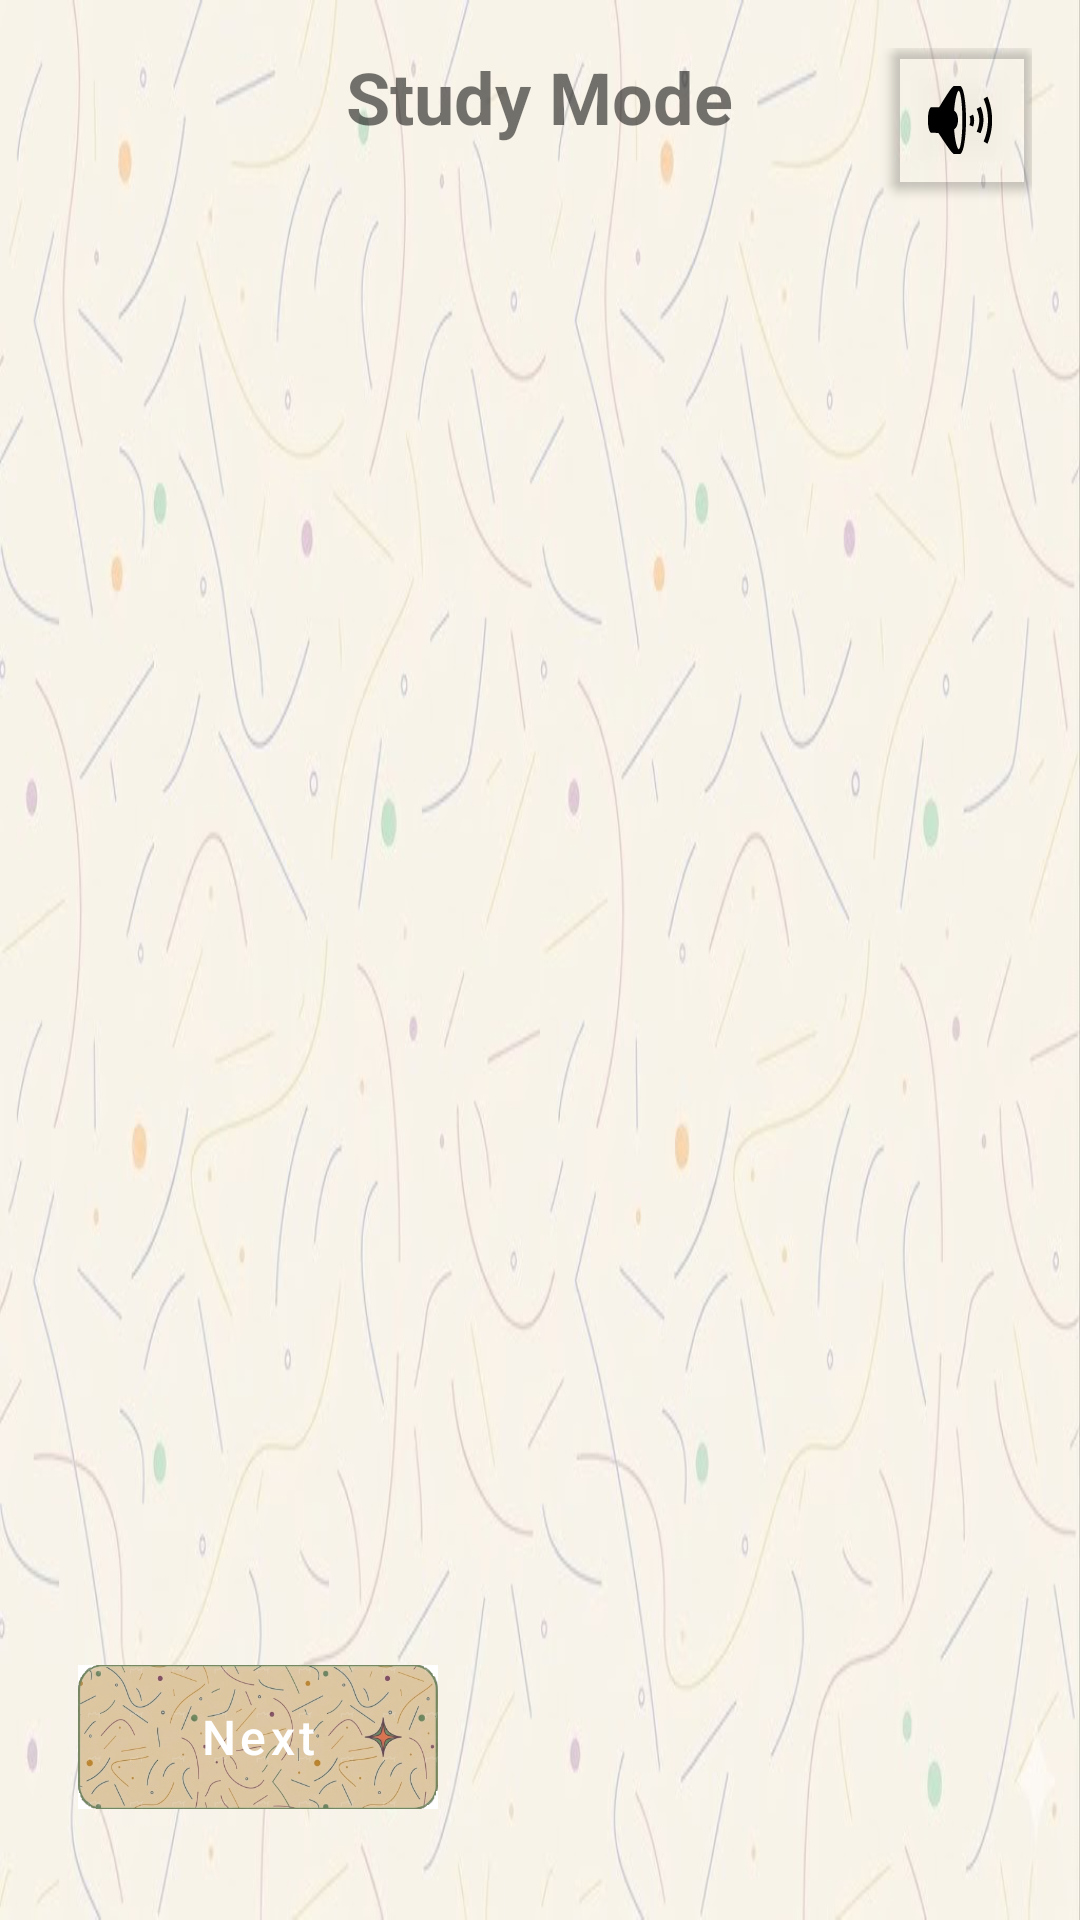

Layout XML and referenced resources for this Android screen:
<!-- AndroidManifest.xml: application theme Theme.Vocab_Master_mad_project -->
<!-- res/layout/activity_study.xml -->
<?xml version="1.0" encoding="utf-8"?>
<RelativeLayout xmlns:android="http://schemas.android.com/apk/res/android"
    xmlns:app="http://schemas.android.com/apk/res-auto"
    android:layout_width="match_parent"
    android:layout_height="match_parent"
    android:padding="16dp"
    android:background="@drawable/default_bg">

    <TextView
        android:id="@+id/tv_title"
        android:layout_width="wrap_content"
        android:layout_height="wrap_content"
        android:text="Study Mode"
        android:textSize="24sp"
        android:textStyle="bold"
        android:layout_centerHorizontal="true"
        android:layout_marginBottom="16dp"/>

    <ScrollView
        android:layout_width="match_parent"
        android:layout_height="match_parent"
        android:layout_above="@+id/btn_next"
        android:layout_below="@id/tv_title"
        android:layout_marginBottom="16dp">

        <LinearLayout
            android:id="@+id/ll_vocab_container"
            android:layout_width="match_parent"
            android:layout_height="wrap_content"
            android:orientation="vertical" />
    </ScrollView>

    <com.google.android.material.button.MaterialButton
        android:id="@+id/btn_next"
        android:layout_width="120dp"
        android:layout_height="48dp"
        android:layout_alignParentStart="true"
        android:layout_alignParentLeft="true"
        android:layout_alignParentBottom="true"
        android:layout_marginStart="10dp"
        android:layout_marginLeft="10dp"
        android:layout_marginBottom="21dp"
        android:background="@drawable/button_default"
        android:maxLines="1"
        android:minHeight="48dp"
        android:text="Next"
        android:textAllCaps="false"
        android:textColor="@color/white"
        app:autoSizeMaxTextSize="16sp"
        app:autoSizeMinTextSize="12sp"
        app:autoSizeTextType="uniform"
        app:backgroundTint="@null"
        app:cornerRadius="30dp" />

    <com.google.android.material.button.MaterialButton
        android:id="@+id/btn_mute"
        style="@style/Widget.MaterialComponents.Button.Icon"
        android:layout_width="48dp"
        android:layout_height="48dp"
        android:layout_alignParentTop="true"
        android:layout_alignParentEnd="true"
        android:insetLeft="0dp"
        android:insetTop="0dp"
        android:insetRight="0dp"
        android:insetBottom="0dp"
        android:padding="0dp"
        app:icon="@android:drawable/ic_lock_silent_mode_off"
        app:iconGravity="textStart"
        app:iconPadding="0dp"
        app:backgroundTint="@android:color/transparent"
        app:iconTint="@android:color/black"
        app:elevation="0dp" />

</RelativeLayout>
<!-- resources referenced by this layout -->
<resources>
  <color name="white">#FFFFFFFF</color>
  <!-- drawable button_default: png bitmap (drawable, 210409 bytes) -->
  <!-- drawable default_bg: png bitmap (drawable, 416569 bytes) -->
  <style name="Theme.Vocab_Master_mad_project" parent="Theme.MaterialComponents.DayNight.NoActionBar">
          
          <item name="colorPrimary">@color/purple_500</item>
          <item name="colorPrimaryVariant">@color/purple_700</item>
          <item name="colorOnPrimary">@color/white</item>
          
          <item name="colorSecondary">@color/teal_200</item>
          <item name="colorSecondaryVariant">@color/teal_700</item>
          <item name="colorOnSecondary">@color/black</item>
          
          <item name="android:statusBarColor">?attr/colorPrimaryVariant</item>
          
      </style>
  <color name="purple_500">#FF6200EE</color>
  <color name="purple_700">#FF3700B3</color>
  <color name="teal_200">#FF03DAC5</color>
  <color name="teal_700">#FF018786</color>
  <color name="black">#FF000000</color>
</resources>
